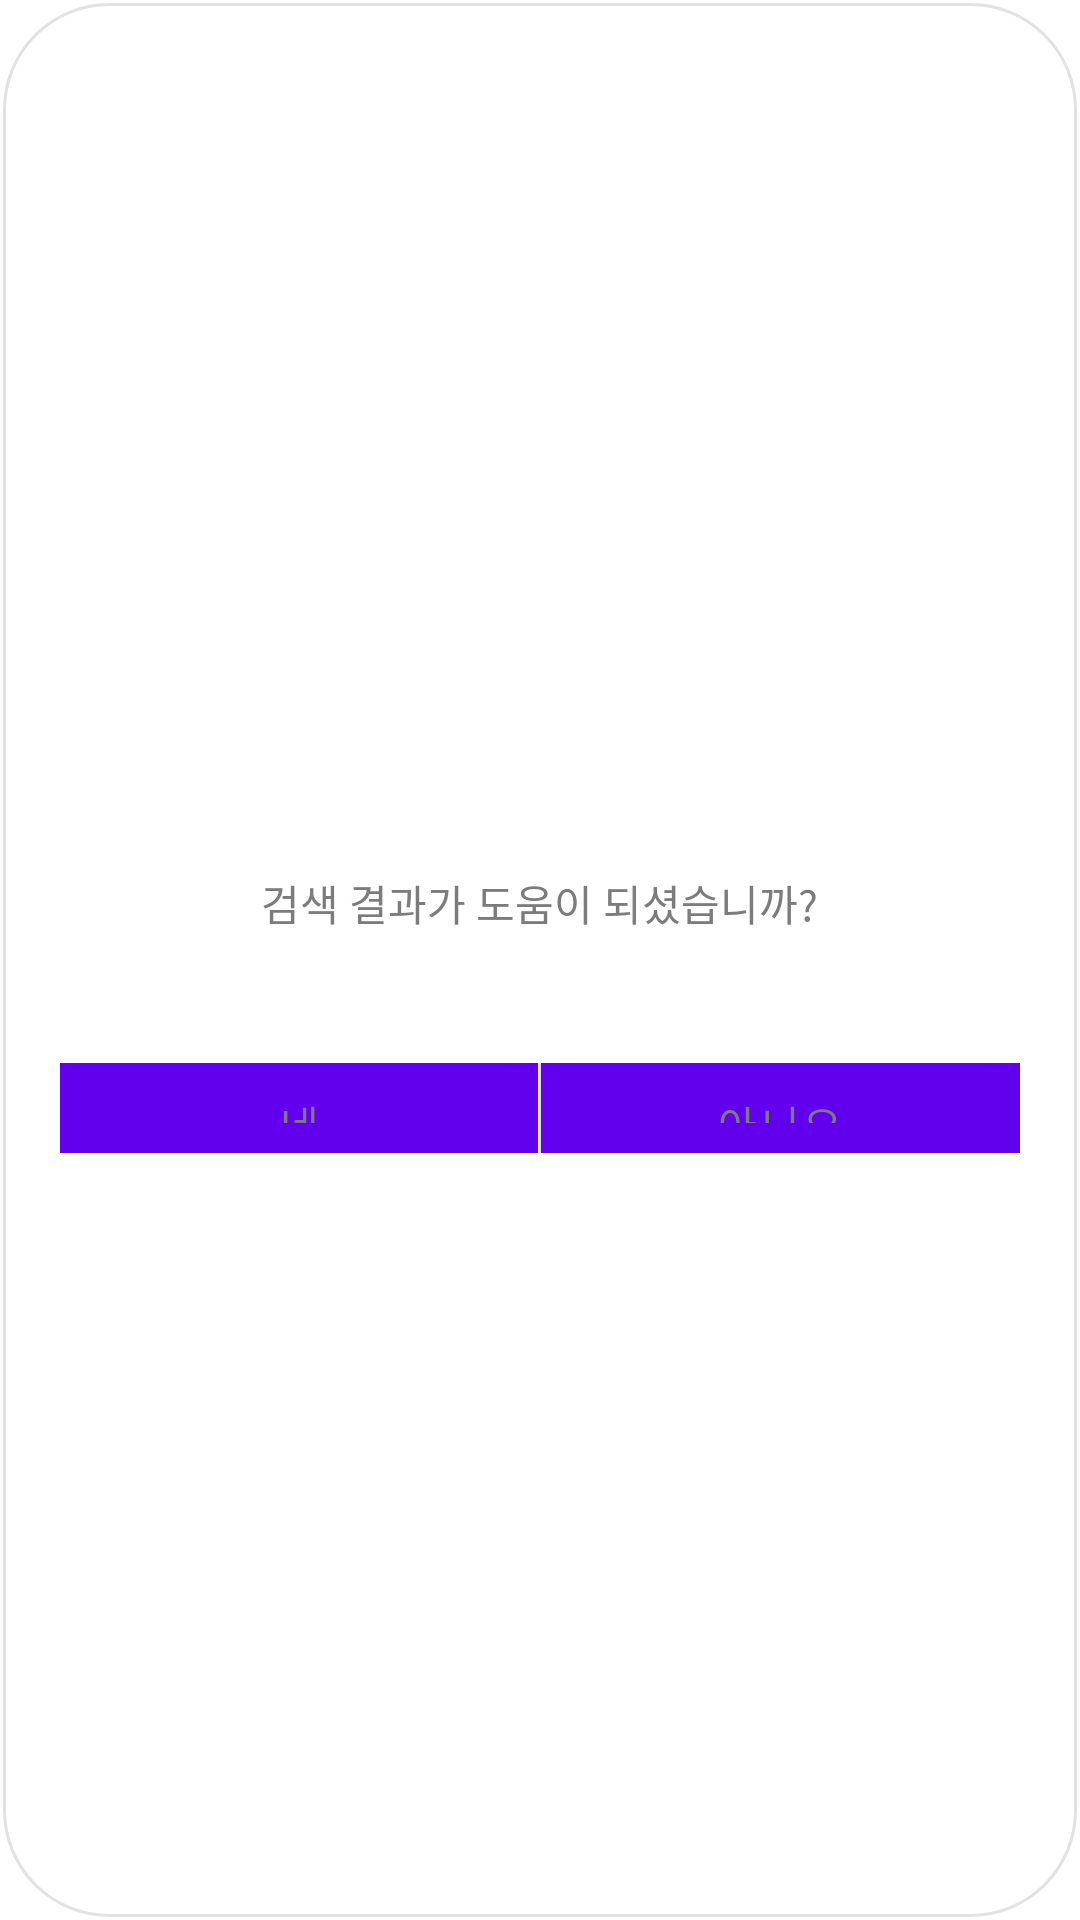

This screen was rendered from an Android layout file. Write that file and the resources it references.
<!-- AndroidManifest.xml: application theme AppTheme -->
<!-- res/layout/dialog.xml -->
<?xml version="1.0" encoding="utf-8"?>
<LinearLayout xmlns:android="http://schemas.android.com/apk/res/android"
    android:orientation="vertical"
    android:layout_width="wrap_content"
    android:layout_height="160dp"
    android:gravity="center_vertical|center_horizontal"
    android:background="@drawable/popup_background">

    <RelativeLayout
        android:layout_width="fill_parent"
        android:layout_height="wrap_content">
        <TextView
            android:id="@+id/dialog_text"
            android:layout_width="wrap_content"
            android:layout_height="wrap_content"
            android:layout_centerInParent="true"
            android:padding="35dp"
            android:text="검색 결과가 도움이 되셨습니까?"
            android:textColor="#7c7c7c"
             />
    </RelativeLayout>

    <TextView
        android:layout_width="fill_parent"
        android:layout_height="1dp"
        android:background="@drawable/popup_line"
        />
    <LinearLayout
        android:layout_width="fill_parent"
        android:layout_height="wrap_content"
        android:paddingTop="7dp"
        android:gravity="center_horizontal"
        >
        <LinearLayout
            android:layout_width="wrap_content"
            android:layout_height="wrap_content"
            android:layout_marginLeft="20dp"
            android:layout_weight="1">
        <Button
            android:id="@+id/dialog_button_yes"
            android:layout_alignParentLeft="true"
            android:layout_width="match_parent"
            android:layout_height="30dp"
            android:background="#ffffff"
            android:textColor="#7c7c7c"
            android:text="네"/>
        </LinearLayout>
        <TextView
            android:layout_width="1dp"
            android:layout_height="fill_parent"
            android:background="@drawable/btn_line"
            />
        <LinearLayout
            android:layout_width="wrap_content"
            android:layout_height="wrap_content"
            android:layout_marginRight="20dp"
            android:layout_weight="1">
        <Button
            android:id="@+id/dialog_button_no"
            android:layout_width="match_parent"
            android:layout_height="30dp"
            android:layout_toRightOf="@id/dialog_button_yes"
            android:background="#ffffff"
            android:textColor="#7c7c7c"
            android:text="아니요"/>
        </LinearLayout>
    </LinearLayout>
</LinearLayout>
<!-- resources referenced by this layout -->
<resources>
  <!-- drawable btn_line: png bitmap (drawable, 2807 bytes) -->
  <!-- drawable popup_background (drawable) -->
  <?xml version="1.0" encoding="utf-8"?>
  <layer-list xmlns:android="http://schemas.android.com/apk/res/android" >
      <item
          android:bottom="1dp"
          android:left="1dp"
          android:right="1dp"
          android:top="1dp">
          <shape>
              <corners android:radius="35dp" />
              <solid android:color="#ffffff" />
              <stroke
                  android:width="1dp"
                  android:color="@color/keywordBackground" />
          </shape>
      </item>
  </layer-list>
  <color name="keywordBackground">#e2e2e2</color>
</resources>
